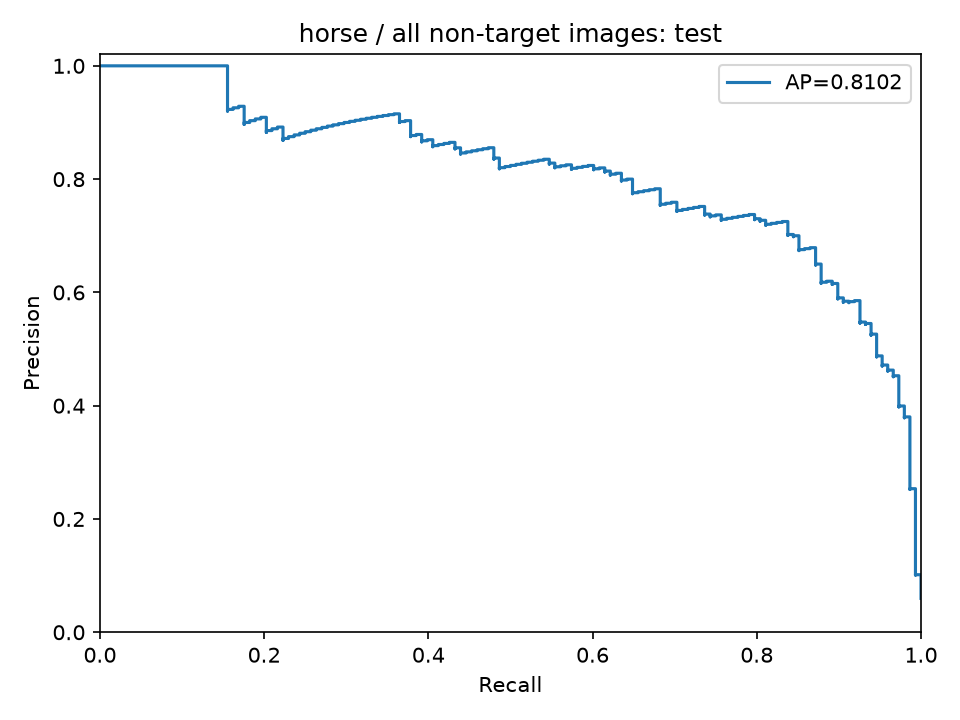

Data behind this chart, as committed beside it:
precision, recall, threshold
0.05982, 1.0, 0.1515
0.05985, 1.0, 0.1546
0.05987, 1.0, 0.1585
0.05989, 1.0, 0.1586
0.05992, 1.0, 0.1595
0.05994, 1.0, 0.1602
0.05997, 1.0, 0.1609
0.05999, 1.0, 0.1617
0.06002, 1.0, 0.1618
0.06004, 1.0, 0.1618
0.06006, 1.0, 0.1626
0.06009, 1.0, 0.1628
0.06011, 1.0, 0.1632
0.06014, 1.0, 0.164
0.06016, 1.0, 0.1643
0.06019, 1.0, 0.1645
0.06021, 1.0, 0.1647
0.06024, 1.0, 0.1647
0.06026, 1.0, 0.1654
0.06029, 1.0, 0.1664
0.06031, 1.0, 0.1678
0.06033, 1.0, 0.1683
0.06036, 1.0, 0.1684
0.06038, 1.0, 0.1689
0.06041, 1.0, 0.1691
0.06043, 1.0, 0.1694
0.06046, 1.0, 0.1694
0.06048, 1.0, 0.1695
0.06051, 1.0, 0.1696
0.06053, 1.0, 0.1698
0.06056, 1.0, 0.1701
0.06058, 1.0, 0.1702
0.06061, 1.0, 0.1711
0.06063, 1.0, 0.1713
0.06066, 1.0, 0.1716
0.06068, 1.0, 0.1716
0.06071, 1.0, 0.1717
0.06073, 1.0, 0.172
0.06076, 1.0, 0.172
0.06078, 1.0, 0.1721
0.06081, 1.0, 0.1722
0.06083, 1.0, 0.1724
0.06086, 1.0, 0.1726
0.06088, 1.0, 0.173
0.06091, 1.0, 0.1736
0.06093, 1.0, 0.1736
0.06096, 1.0, 0.1736
0.06098, 1.0, 0.1737
0.06101, 1.0, 0.1737
0.06103, 1.0, 0.1739
0.06106, 1.0, 0.1739
0.06108, 1.0, 0.174
0.06111, 1.0, 0.1741
0.06113, 1.0, 0.1744
0.06116, 1.0, 0.1744
0.06118, 1.0, 0.1748
0.06121, 1.0, 0.175
0.06123, 1.0, 0.1753
0.06126, 1.0, 0.1757
0.06128, 1.0, 0.1757
... 2,412 more rows
